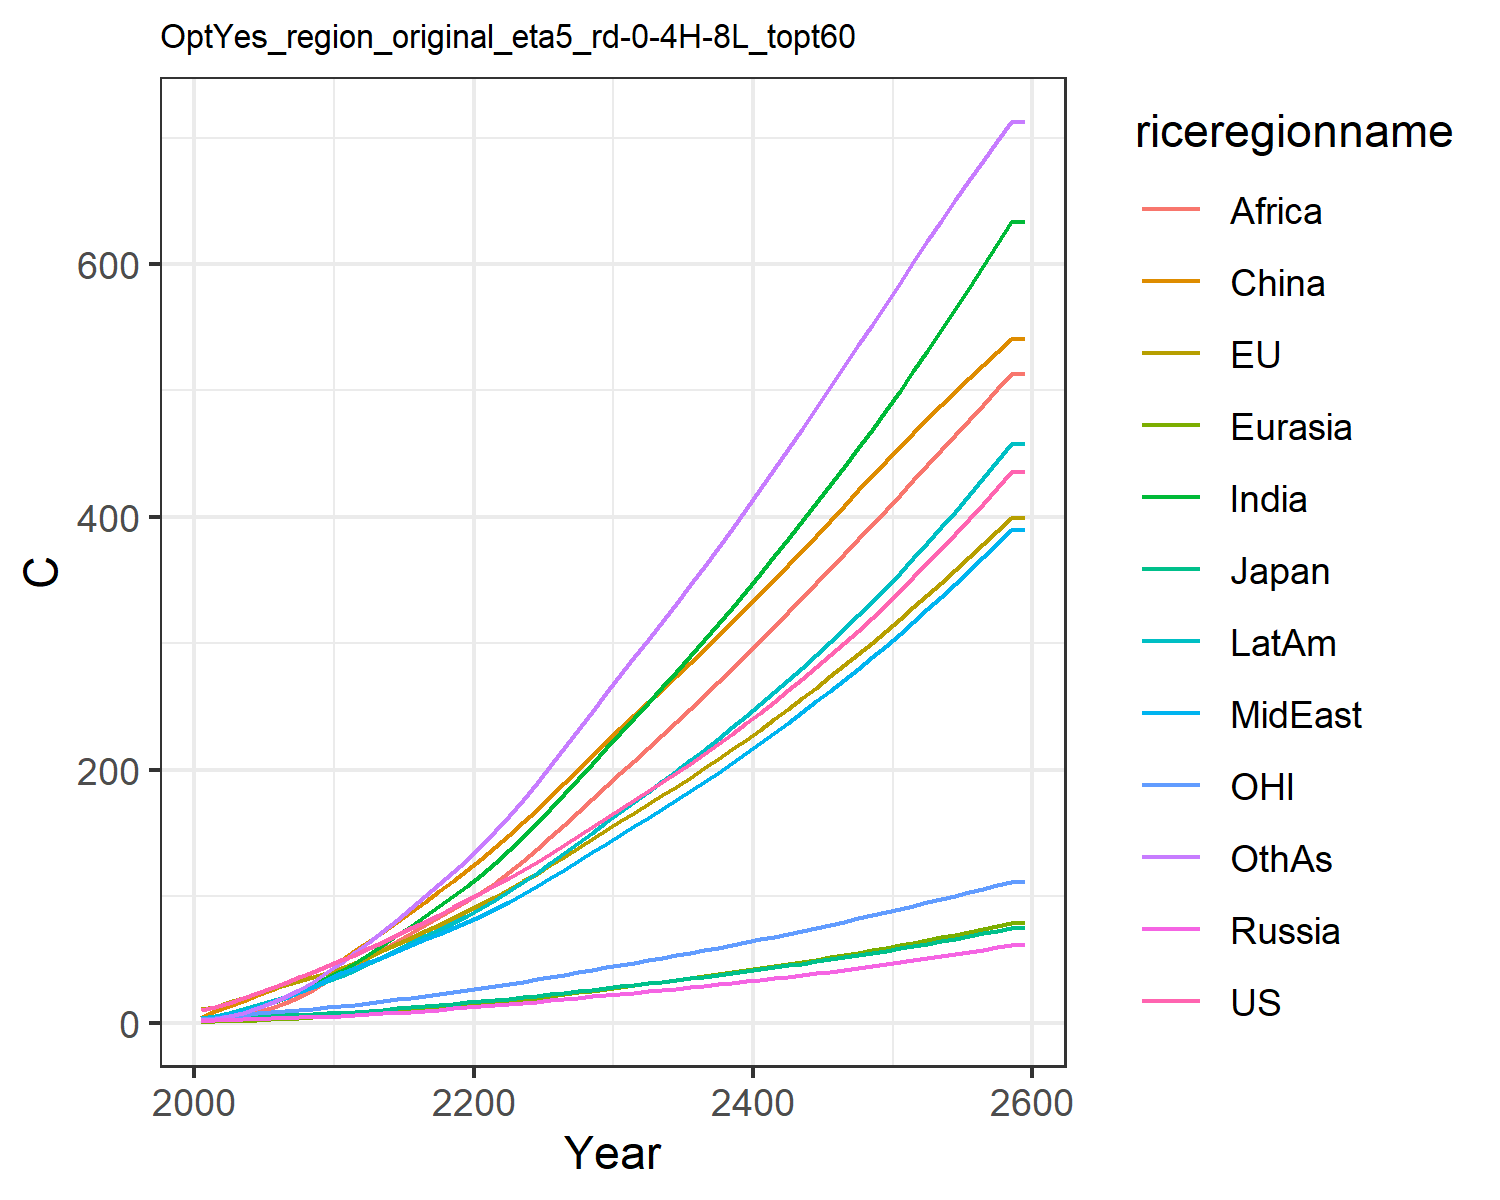

Data behind this chart, as committed beside it:
10.174740710225787, 10.743501368803106, 3.281034402703081, 1.3722727987025112, 0.6493155764244068, 3.4236355801739498, 1.7129335399842354, 2.576948779688105, 0.9093013108998862, 3.4790425599061443, 3.1205757435439363, 1.9829504354789096
12.19, 12.6, 3.433, 1.732, 0.8451, 9.176, 3.345, 4.283, 1.701, 5.4, 3.833, 3.004
15.84, 16.03, 4.064, 2.131, 1.196, 13.06, 5.488, 6.482, 3.077, 7.837, 4.969, 5.064
19.69, 19.54, 4.617, 2.503, 1.588, 17.23, 8.236, 9.244, 5.121, 10.74, 6.15, 7.896
23.72, 23.12, 4.881, 2.877, 2.02, 21.56, 11.68, 12.56, 8.072, 13.94, 7.296, 11.6
27.7, 26.54, 5.286, 3.262, 2.478, 25.81, 15.46, 16.01, 11.58, 17.17, 8.332, 15.84
31.61, 29.8, 5.815, 3.656, 2.969, 30.34, 19.55, 19.66, 15.43, 20.58, 9.267, 20.57
35.7, 33.06, 6.323, 4.04, 3.489, 35.05, 24.17, 23.78, 20.09, 24.31, 10.19, 26.09
40, 36.32, 6.809, 4.41, 4.031, 39.7, 29.31, 28.39, 25.63, 28.31, 11.1, 32.43
44.57, 39.33, 7.213, 4.715, 4.563, 44.43, 34.95, 33.81, 32.48, 32.54, 11.92, 39.72
49.36, 42.94, 7.776, 5.146, 5.189, 49.62, 41.02, 39.04, 39.34, 37.09, 12.92, 47.31
53.17, 46.93, 8.443, 5.723, 5.929, 57.14, 47.41, 42.84, 45.4, 41.44, 14.07, 55.69
58.64, 52, 9.367, 6.451, 6.801, 64.25, 54.4, 47.52, 51.57, 46.71, 15.52, 63.8
63.94, 57, 10.27, 7.185, 7.703, 71.7, 61.64, 52.16, 57.9, 51.99, 16.95, 72.38
69.2, 62, 11.16, 7.934, 8.637, 79.42, 69.1, 56.75, 64.34, 57.3, 18.37, 81.3
74.5, 67.05, 12.07, 8.703, 9.602, 87.38, 76.73, 61.33, 70.83, 62.66, 19.8, 90.49
79.89, 72.17, 12.99, 9.494, 10.6, 95.52, 84.51, 65.88, 77.32, 68.07, 21.25, 99.86
85.39, 77.38, 13.92, 10.31, 11.62, 103.8, 92.38, 70.42, 83.77, 73.52, 22.73, 109.4
91.03, 82.7, 14.88, 11.15, 12.66, 112.3, 100.3, 74.95, 90.14, 79.01, 24.23, 118.9
96.81, 88.12, 15.86, 12.01, 13.73, 120.8, 108.3, 79.46, 96.41, 84.52, 25.77, 128.8
102.7, 93.71, 16.86, 12.89, 14.84, 129.7, 116.9, 84.39, 103.1, 90.48, 27.34, 139.4
108.6, 99.51, 17.91, 13.78, 16.02, 139, 126.5, 89.93, 110.6, 97.05, 28.96, 151.2
114.6, 105.5, 18.98, 14.68, 17.24, 148.6, 136.6, 95.71, 119, 103.9, 30.63, 163.5
120.7, 111.6, 20.08, 15.6, 18.48, 158.4, 147.1, 101.7, 127.9, 111, 32.33, 176.2
127.1, 117.8, 21.2, 16.54, 19.77, 168.4, 157.9, 107.8, 137.1, 118.3, 34.09, 189.3
133.7, 124.4, 22.4, 17.53, 21.1, 178.8, 169.3, 114.4, 146.6, 126, 35.91, 203.1
140.4, 131.2, 23.62, 18.53, 22.46, 189.4, 180.9, 121, 156.4, 133.9, 37.78, 217.1
147.3, 138, 24.86, 19.56, 23.85, 200.1, 192.7, 127.7, 166.4, 141.9, 39.69, 231.3
154.4, 145, 26.13, 20.61, 25.26, 211, 204.8, 134.6, 176.6, 150, 41.64, 245.7
161.6, 152.2, 27.44, 21.68, 26.71, 222, 217.1, 141.6, 187, 158.4, 43.63, 260.3
168.8, 159.2, 28.72, 22.73, 28.14, 232.8, 229.3, 148.5, 197.3, 166.6, 45.58, 274.7
175.7, 166, 29.95, 23.76, 29.53, 243, 241.1, 155.2, 207.3, 174.6, 47.46, 288.8
182.8, 172.8, 31.19, 24.79, 30.93, 253.2, 253.1, 162, 217.3, 182.6, 49.34, 302.9
190, 179.6, 32.45, 25.84, 32.35, 263.4, 265.1, 168.9, 227.4, 190.7, 51.25, 317.1
197.3, 186.6, 33.74, 26.9, 33.79, 273.7, 277.3, 175.9, 237.6, 198.9, 53.19, 331.4
204.8, 193.7, 35.05, 27.98, 35.25, 284.2, 289.7, 183, 247.9, 207.3, 55.17, 345.9
212.5, 201, 36.39, 29.09, 36.74, 294.8, 302.3, 190.3, 258.4, 215.8, 57.19, 360.6
220.3, 208.4, 37.76, 30.23, 38.26, 305.5, 315.1, 197.7, 269.1, 224.5, 59.25, 375.5
228.4, 216, 39.17, 31.39, 39.81, 316.4, 328.1, 205.3, 279.9, 233.4, 61.37, 390.7
236.7, 223.8, 40.61, 32.58, 41.39, 327.5, 341.4, 213.1, 290.8, 242.5, 63.53, 406.1
245.2, 231.7, 42.08, 33.8, 43.01, 338.8, 354.9, 221, 301.9, 251.8, 65.74, 421.7
253.9, 239.8, 43.6, 35.04, 44.66, 350.2, 368.6, 229, 313.2, 261.3, 67.99, 437.6
262.7, 248.1, 45.13, 36.31, 46.34, 361.7, 382.5, 237.2, 324.5, 270.9, 70.29, 453.6
271.8, 256.4, 46.7, 37.61, 48.05, 373.3, 396.5, 245.5, 335.9, 280.7, 72.62, 469.7
281.1, 265, 48.31, 38.94, 49.8, 385.1, 410.7, 254, 347.4, 290.8, 75, 486
290.6, 273.7, 49.95, 40.31, 51.59, 397, 425.1, 262.6, 359, 301.1, 77.42, 502.5
300.3, 282.5, 51.61, 41.69, 53.4, 408.9, 439.6, 271.3, 370.6, 311.5, 79.87, 519
310.1, 291.5, 53.31, 43.11, 55.25, 420.9, 454.2, 280, 382.2, 322.1, 82.34, 535.6
320.2, 300.5, 55.04, 44.57, 57.15, 432.4, 469, 289, 393.8, 332.9, 84.83, 552
330.5, 309.7, 56.83, 46.06, 59.09, 443.9, 484.2, 298.2, 405.5, 344.1, 87.36, 568.6
341.2, 319.1, 58.67, 47.6, 61.1, 455.2, 499.8, 307.6, 417.3, 355.6, 89.93, 585.1
352.1, 328.6, 60.54, 49.18, 63.14, 466.4, 515.5, 317.1, 429.1, 367.3, 92.52, 601.6
363.2, 338.2, 62.46, 50.8, 65.24, 477.4, 531.5, 326.9, 440.9, 379.3, 95.14, 617.9
374.6, 348, 64.42, 52.46, 67.38, 488.3, 547.7, 336.8, 452.8, 391.6, 97.78, 634.2
386.3, 357.9, 66.44, 54.17, 69.59, 499.1, 564.3, 346.9, 464.7, 404.2, 100.5, 650.3
398.2, 368, 68.51, 55.93, 71.86, 509.7, 581.1, 357.3, 476.7, 417.1, 103.2, 666.2
410.4, 378.2, 70.62, 57.73, 74.18, 520.1, 598.3, 367.9, 488.8, 430.4, 105.9, 681.8
423, 388.6, 72.8, 59.59, 76.57, 530.3, 615.7, 378.7, 500.9, 444, 108.7, 697.2
435.8, 399.1, 75.02, 61.49, 79.02, 540.3, 633.4, 389.7, 513, 458, 111.5, 712.2
435.8, 399.1, 75.02, 61.49, 79.02, 540.3, 633.4, 389.7, 513, 458, 111.5, 712.2
